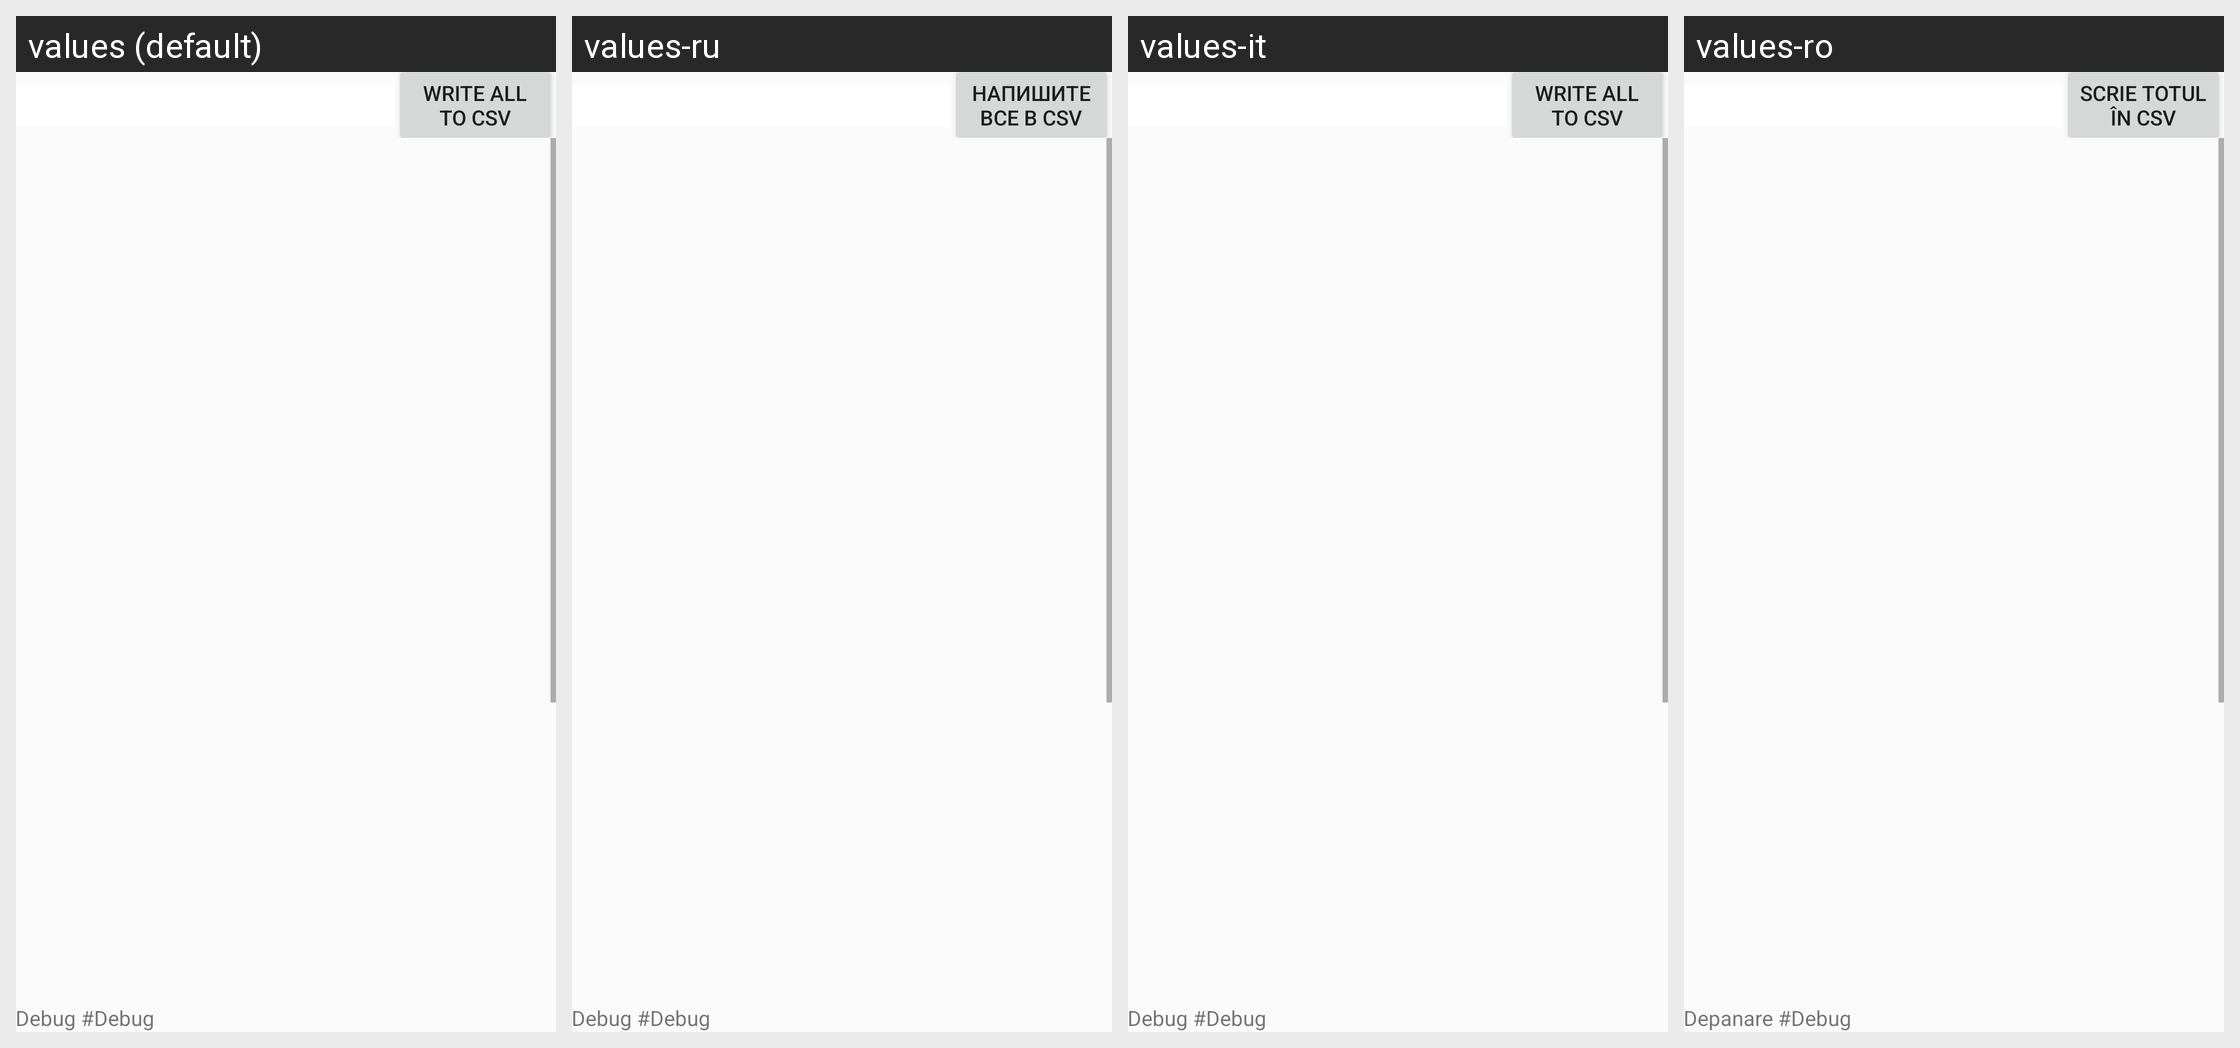

This grid shows one Android layout under several languages. Give, for every string resource on the screen, its name, the default text and each shown locale's text.
Android screen res/layout/activity_firmware.xml rendered under 4 locales, left to right: values (default), values-ru, values-it, values-ro. Device: Nexus 5 (rendered at 1080×1920; each locale shown at half size, 540×960, under a caption strip naming it); theme AppTheme.
Other locales in the repository, not shown: values-de, values-es, values-fr, values-hu, values-nl, values-sl, values-uk.
Strings drawn on this screen, with the default value and each locale's value (text and hints the layout hard-codes, and strings that could not be matched under every locale, appear in the picture but are not listed):

button_WriteCsv
  values: Write all to csv
  values-ru: напишите все в csv
  values-it: Write all to csv
  values-ro: Scrie totul în csv

label_debug
  values: Debug 
  values-ru: Debug 
  values-it: Debug 
  values-ro: Depanare 

default_debug
  values: #Debug
  values-ru: #Debug
  values-it: #Debug
  values-ro: #Debug
